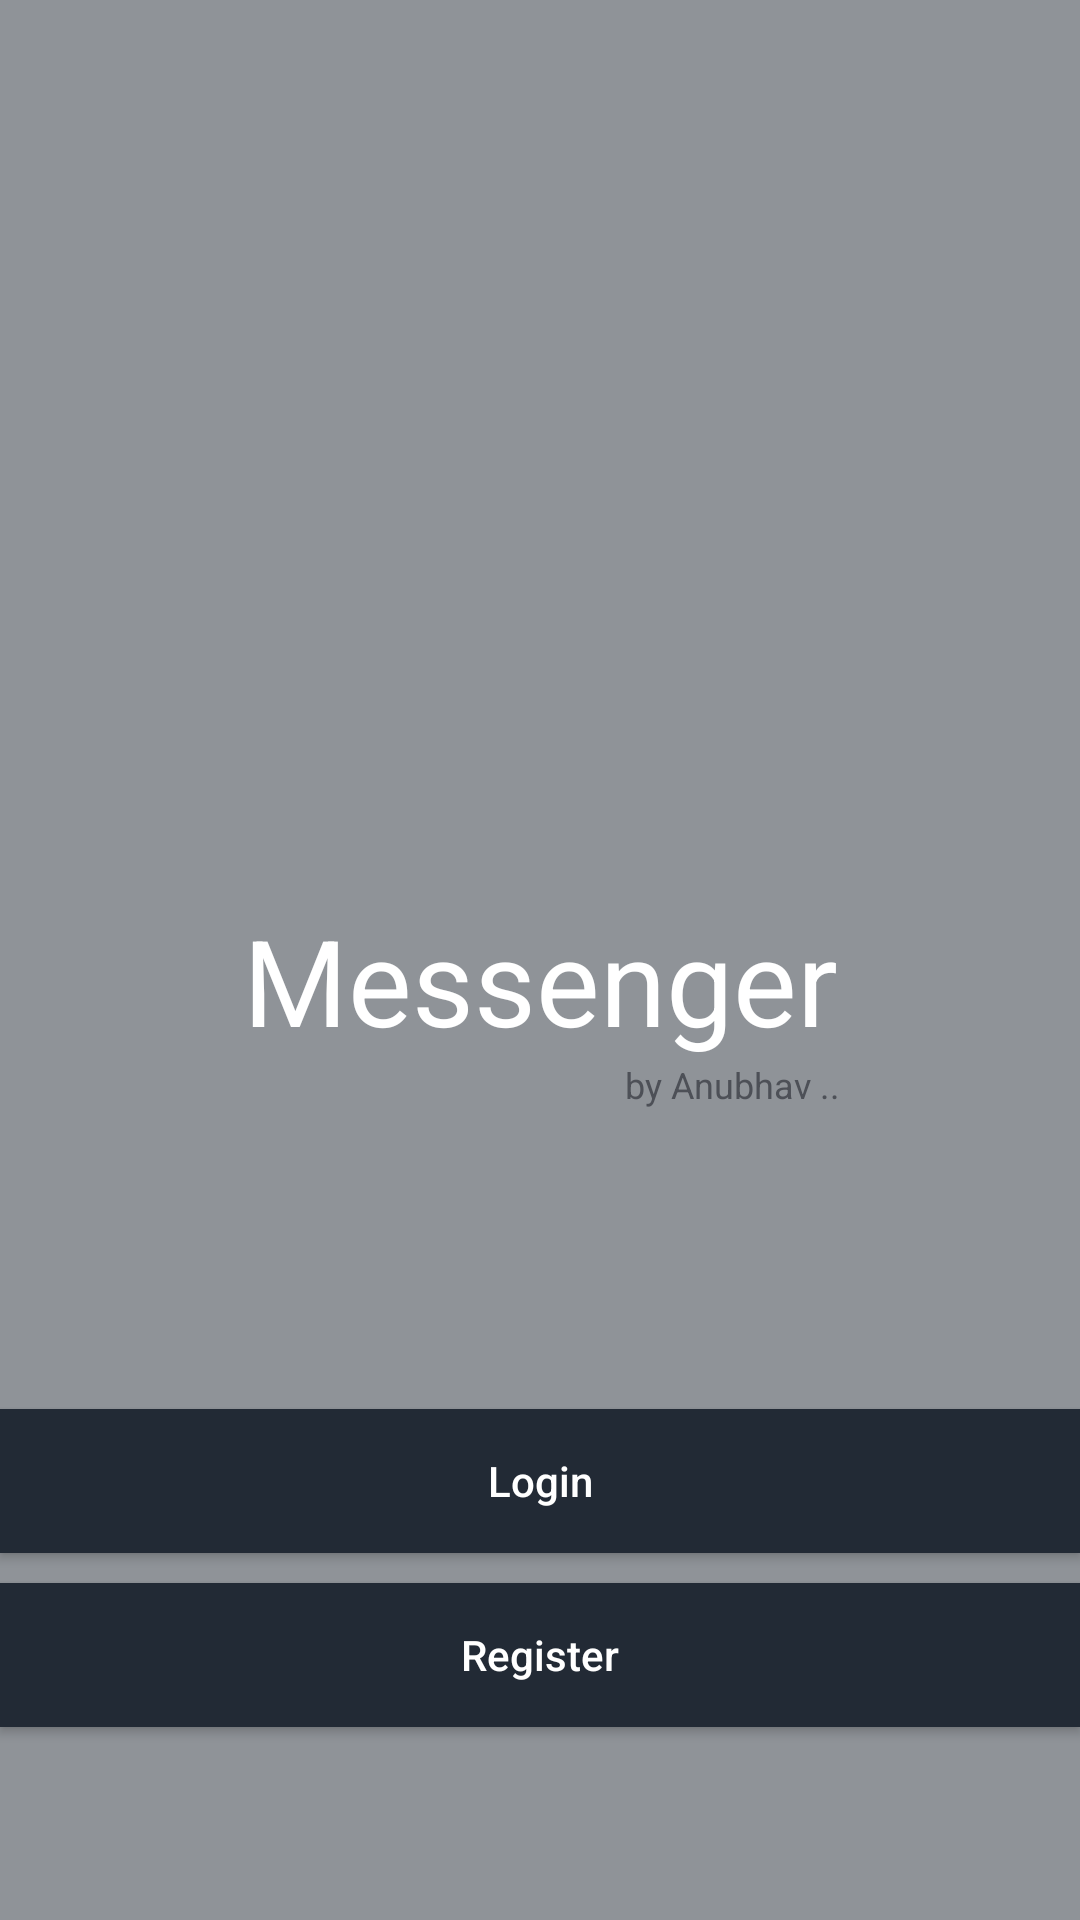

This screen was rendered from an Android layout file. Write that file and the resources it references.
<!-- AndroidManifest.xml: application theme Theme.Mass -->
<!-- res/layout/activity_main.xml -->
<?xml version="1.0" encoding="utf-8"?>
<LinearLayout xmlns:android="http://schemas.android.com/apk/res/android"
    xmlns:app="http://schemas.android.com/apk/res-auto"
    xmlns:tools="http://schemas.android.com/tools"
    android:layout_width="match_parent"
    android:gravity="top"
    android:orientation="vertical"
    android:background="@color/colorPrimary"
    android:layout_height="match_parent"
    tools:context=".MainActivity">

    <ImageView
        android:layout_width="match_parent"
        android:layout_height="300dp"
        android:layout_gravity="top"
        android:scaleType="fitCenter"
        android:src="@drawable/start" />

    <TextView
        android:id="@+id/chat_title_tv"
        android:layout_width="match_parent"
        android:layout_height="wrap_content"
        android:textAlignment="center"
        android:text="Messenger"
        android:textColor="#fff"
        android:textSize="40sp"
        android:gravity="center_horizontal" />
    <TextView

        android:layout_width="wrap_content"
        android:layout_height="wrap_content"
        android:text="by Anubhav .."
        android:layout_gravity="right"
        android:layout_marginRight="80dp"
        android:textColor="@color/grey"
        android:textSize="12sp"/>

    <Button
        android:layout_width="match_parent"
        android:layout_height="wrap_content"
        android:layout_marginTop="100dp"
        android:id="@+id/login"
        android:background="@color/colorPrimaryDark"
        android:textColor="#fff"
        android:text="Login"
        android:textAllCaps="false"
        />
    <Button
        android:layout_width="match_parent"
        android:layout_height="wrap_content"
        android:background="@color/colorPrimaryDark"
        android:textColor="#fff"
        android:layout_marginTop="10dp"
        android:id="@+id/register"
        android:textAllCaps="false"
        android:text="Register"/>

</LinearLayout>
<!-- resources referenced by this layout -->
<resources>
  <color name="colorPrimary">#7f222A35</color>
  <color name="colorPrimaryDark">#222A35</color>
  <color name="grey">#4D5057</color>
  <style name="Theme.Mass" parent="Theme.AppCompat.DayNight.DarkActionBar">
          
          <item name="colorPrimary">@color/colorPrimary</item>
          <item name="colorPrimaryVariant">@color/colorPrimaryDark</item>
          <item name="colorOnPrimary">@color/white</item>
          
          <item name="colorSecondary">@color/colorPrimary</item>
          <item name="colorSecondaryVariant">@color/colorPrimaryDark</item>
          <item name="colorOnSecondary">@color/black</item>
          
          <item name="android:statusBarColor" tools:targetApi="l">?attr/colorPrimaryVariant</item>
          
      </style>
  <color name="white">#FFFFFFFF</color>
  <color name="black">#FF000000</color>
</resources>
